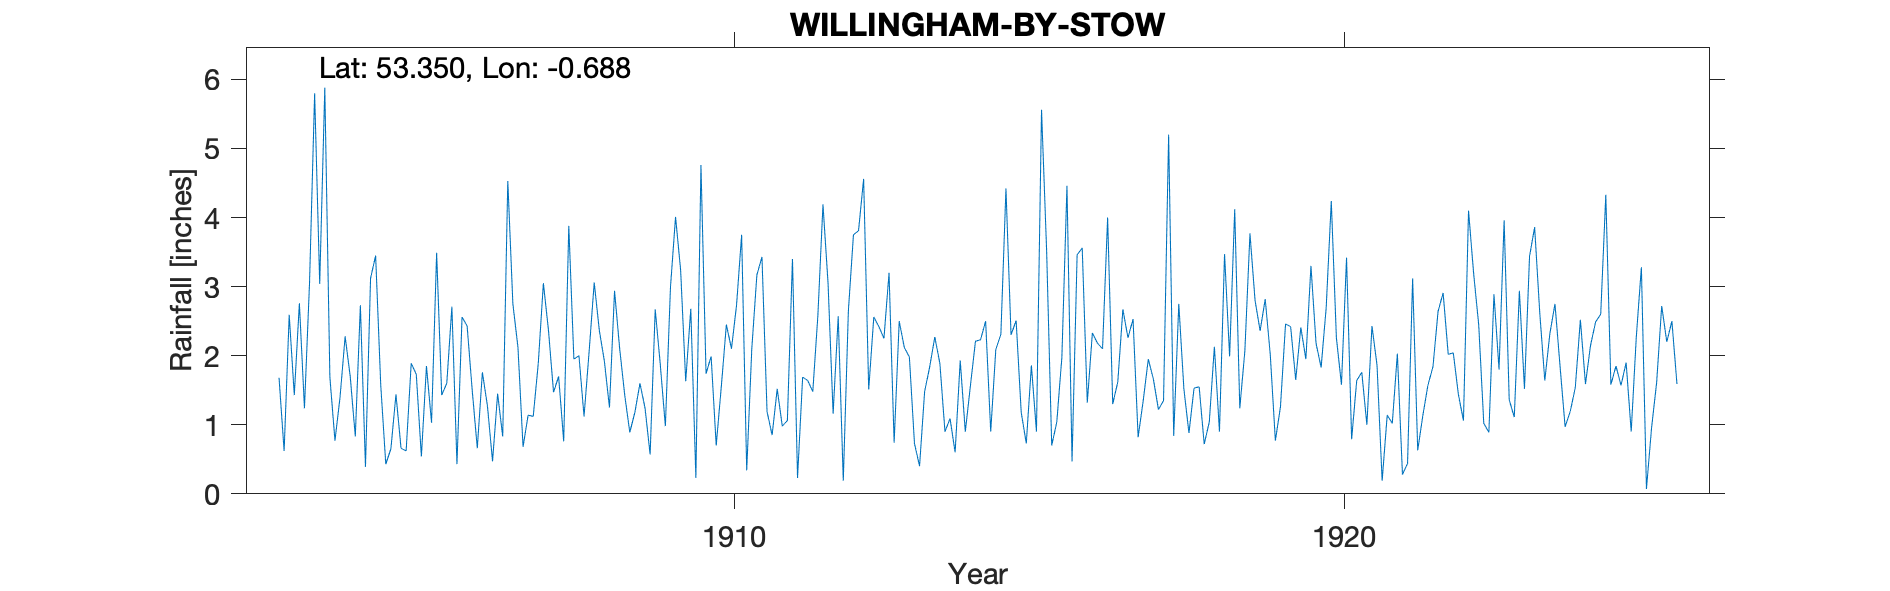

The data file committed next to this chart (first rows):
WILLINGHAM BY STOW - WILLINGHAM HOUSE, , , , , , , , , , , , , , , , , , , , , , , 
Grid ref, SK874845, Long, -0.688, Lat, 53.35, Elevation, 70, ft, , , , , , , , , , , , , , , 
Station no, RR3024, , , , , , , , , , , , , , , , , , , , , , 
, 1903, 1904, 1905, 1906, 1907, 1908, 1909, 1910, 1911, 1912, 1913, 1914, 1915, 1916, 1917, 1918, 1919, 1920, 1921, 1922, 1923, 1924, 1925
January, 1.68, 1.40, 0.66, 2.56, 0.68, 1.12, 1.24, 1.74, 1.19, 3.05, 3.20, 1.09, 2.30, 0.47, 2.53, 1.53, 2.80, 2.18, 1.86, 2.64, 1.80, 1.85, 1.57
February, 0.62, 2.28, 0.62, 2.43, 1.14, 2.06, 0.57, 1.99, 0.85, 1.16, 0.74, 0.60, 2.51, 3.46, 0.82, 1.55, 2.36, 1.83, 0.19, 2.91, 3.96, 0.97, 1.90
March, 2.59, 1.70, 1.89, 1.50, 1.12, 3.06, 2.67, 0.70, 1.52, 2.57, 2.50, 1.93, 1.18, 3.56, 1.35, 0.72, 2.82, 2.70, 1.14, 2.02, 1.36, 1.19, 0.90
April, 1.43, 0.83, 1.73, 0.66, 1.89, 2.37, 1.87, 1.55, 0.98, 0.19, 2.12, 0.90, 0.73, 1.32, 1.95, 1.04, 2.01, 4.24, 1.02, 2.04, 1.11, 1.54, 2.27
May, 2.76, 2.73, 0.54, 1.76, 3.05, 1.92, 0.98, 2.45, 1.06, 2.65, 1.98, 1.56, 1.86, 2.33, 1.66, 2.13, 0.77, 2.26, 2.03, 1.44, 2.94, 2.52, 3.28
June, 1.24, 0.39, 1.85, 1.27, 2.37, 1.25, 2.99, 2.10, 3.40, 3.75, 0.73, 2.21, 0.90, 2.18, 1.22, 0.90, 1.26, 1.58, 0.28, 1.06, 1.52, 1.59, 0.07
July, 3.06, 3.12, 1.03, 0.47, 1.47, 2.94, 4.01, 2.73, 0.23, 3.81, 0.40, 2.23, 5.56, 2.10, 1.35, 3.47, 2.46, 3.42, 0.44, 4.10, 3.44, 2.15, 0.95
August, 5.80, 3.45, 3.49, 1.45, 1.70, 2.11, 3.24, 3.75, 1.69, 4.56, 1.48, 2.50, 3.52, 4.00, 5.20, 1.99, 2.42, 0.79, 3.12, 3.19, 3.86, 2.49, 1.61
September, 3.04, 1.58, 1.43, 0.83, 0.76, 1.43, 1.63, 0.34, 1.64, 1.51, 1.84, 0.90, 0.70, 1.30, 0.84, 4.12, 1.65, 1.64, 0.63, 2.45, 2.63, 2.60, 2.72
October, 5.88, 0.43, 1.60, 4.53, 3.88, 0.89, 2.68, 2.10, 1.48, 2.56, 2.27, 2.09, 1.04, 1.62, 2.75, 1.24, 2.41, 1.76, 1.13, 1.02, 1.64, 4.33, 2.20
November, 1.69, 0.65, 2.71, 2.75, 1.95, 1.18, 0.23, 3.17, 2.58, 2.42, 1.89, 2.31, 1.98, 2.67, 1.52, 2.07, 1.95, 1.00, 1.57, 0.89, 2.32, 1.58, 2.50
December, 0.77, 1.44, 0.43, 2.12, 2.00, 1.60, 4.76, 3.43, 4.19, 2.25, 0.90, 4.42, 4.46, 2.26, 0.88, 3.77, 3.30, 2.43, 1.84, 2.89, 2.75, 1.85, 1.59
Total, 30.56, 20.00, 17.98, 22.33, 22.01, 21.93, 26.87, 26.05, 20.81, 30.48, 20.05, 22.74, 26.74, 27.27, 22.07, 24.53, 26.21, 25.83, 15.25, 26.65, 29.33, 24.66, 21.56
TYRain_1900-1909_17_pt1/122, , , , , , , , , , , , , , , , , , , , , , , 
TYRain_1910-1919_16_pt1/078, , , , , , , , , , , , , , , , , , , , , , , 
TYRain_1920-1930_17_pt1/067, , , , , , , , , , , , , , , , , , , , , , , 
